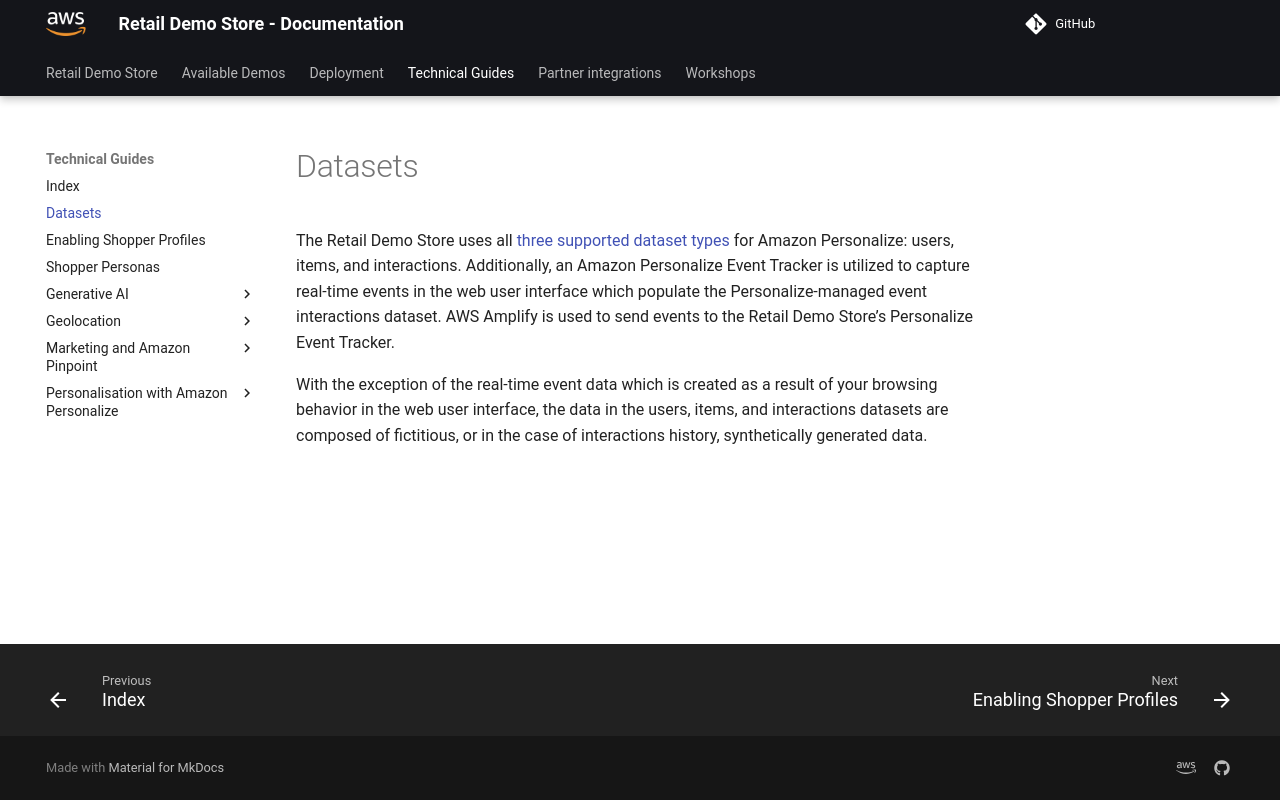

repository: harshhh-21/retail-demo-store · page: Technical Guides/Datasets/index.html · generator: mkdocs


  
# Datasets


The Retail Demo Store uses all [three supported dataset types](https://docs.aws.amazon.com/personalize/latest/dg/how-it-works-dataset-schema.html)
for Amazon Personalize: users, items, and interactions. Additionally, an Amazon Personalize Event Tracker is
utilized to capture real-time events in the web user interface which populate the Personalize-managed event
interactions dataset. AWS Amplify is used to send events to the Retail Demo Store’s Personalize Event Tracker.

With the exception of the real-time event data which is created as a result of your browsing behavior in the web
user interface, the data in the users, items, and interactions datasets are composed of fictitious, or in the case
of interactions history, synthetically generated data.
